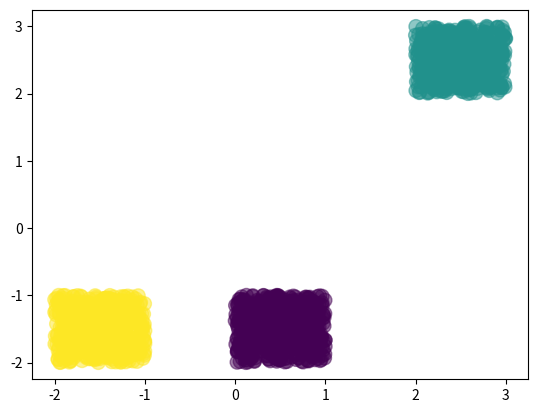

Python code for this plot: (Note: this script raises an exception after producing the figure.)
#!/usr/bin/env python3
# -*- coding: utf-8 -*-
"""
Created on Sun Jul  1 14:41:47 2018

[redacted]
"""

import numpy as np;
import matplotlib.pyplot as plt;

Nclass = 500;
D = 2;
M = 3;
K = 3;

#form 3 sets of X Inputs
X1 = np.random.rand(Nclass,D) + np.array([0,-2]);
X2 = np.random.rand(Nclass,D) + np.array([2,2]);
X3 = np.random.rand(Nclass,D) + np.array([-2,-2]);

#Stack inputs to form one matrix of inputs
X = np.vstack([X1,X2,X3])

print(X)

#form Outputs - Row Matrix , number of column dimensions same as rows of X
Y = np.array([0]*Nclass + [1]*Nclass + [2]*Nclass)
print(Y)

plt.scatter(X[:,0],X[:,1],c=Y,s=100,alpha=0.5)
plt.show();



W1 = np.random.rand(D,M)
b1 = np.rand